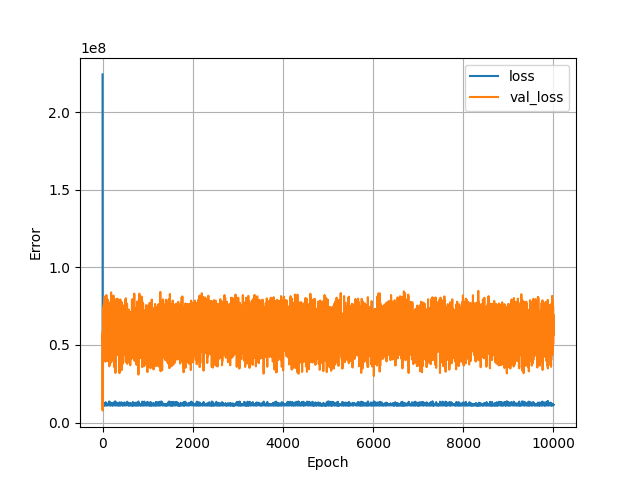

The file beside this chart, header and first rows:
, loss, val_loss, epoch
0, 224457776, 55758692, 0
1, 31777522, 7828820, 1
2, 15490972, 24477414, 2
3, 12074836, 27897622, 3
4, 12667701, 57236048, 4
5, 11417853, 58836964, 5
6, 11175623, 52171964, 6
7, 11403346, 56043900, 7
8, 11551594, 58918276, 8
9, 11314674, 72793448, 9
10, 11247986, 66875284, 10
11, 11392076, 62181204, 11
12, 11198463, 46597680, 12
13, 11324357, 53391096, 13
14, 11169625, 44236720, 14
15, 11348301, 48948904, 15
16, 11548339, 55929696, 16
17, 11362596, 70142168, 17
18, 11529586, 66404084, 18
19, 11197381, 54305248, 19
20, 11379209, 57403220, 20
21, 11431739, 73655192, 21
22, 11414861, 70125320, 22
23, 11261472, 65392372, 23
24, 11494100, 39866524, 24
25, 12676657, 64241072, 25
26, 11314769, 75724896, 26
27, 11452611, 52916564, 27
28, 11849629, 53475400, 28
29, 11371335, 64903312, 29
30, 11187240, 56035328, 30
31, 11209127, 63319832, 31
32, 11184420, 62464448, 32
33, 11287405, 62353740, 33
34, 11518182, 60724180, 34
35, 11548231, 71975696, 35
36, 11408815, 76987264, 36
37, 11590410, 63180768, 37
38, 11391045, 60789676, 38
39, 11183823, 45061436, 39
40, 11990645, 68221760, 40
41, 11448815, 47754840, 41
42, 12009496, 65275328, 42
43, 11406627, 52665568, 43
44, 11208689, 52384104, 44
45, 11377454, 70713232, 45
46, 11332907, 76758976, 46
47, 11432318, 81152440, 47
48, 11506076, 66823500, 48
49, 11181677, 49472916, 49
50, 11995670, 53267856, 50
51, 11376707, 56254832, 51
52, 11154544, 57457448, 52
53, 11148335, 55539084, 53
54, 11175956, 56500100, 54
55, 11106565, 56876464, 55
56, 11588718, 50556632, 56
57, 11200872, 56863512, 57
58, 11442237, 58665328, 58
59, 11305092, 58847904, 59
... 9,940 more rows
